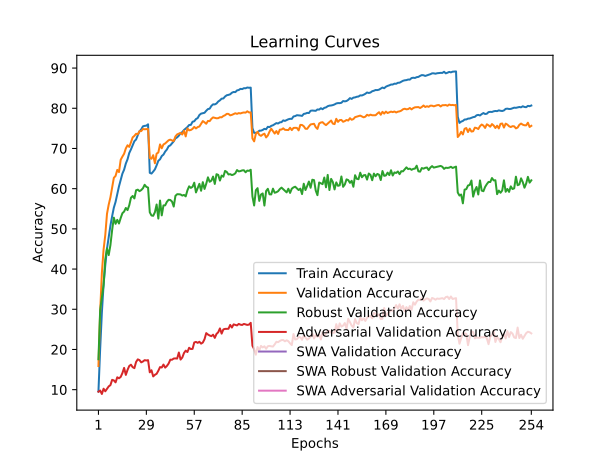

Source data for this figure (header and first rows):
train_accuracy; train_loss; valid_accuracy; valid_loss; valid_accuracy_robust; valid_accuracy_adversarial; valid_accuracy_swa; valid_accuracy_robust_swa; valid_accuracy_adversarial_swa
9,5487; 4,2905; 15,8800; 3,8562; 17,5690; 9,5000; 15,8800; 17,5690; 9,5000
20,1127; 3,9572; 29,3600; 3,4764; 29,8207; 9,7900; 29,3600; 29,8207; 9,7900
29,1493; 3,6936; 39,0300; 3,1117; 32,9034; 8,9300; 39,0300; 32,9034; 8,9300
36,1313; 3,4967; 44,8500; 2,9186; 36,0172; 10,2400; 44,8500; 36,0172; 10,2400
40,9593; 3,3527; 48,4900; 2,7395; 42,4414; 9,6000; 48,4900; 42,4414; 9,6000
45,0773; 3,2411; 53,7600; 2,6147; 45,1379; 10,2200; 53,7600; 45,1379; 10,2200
47,9647; 3,1510; 56,0400; 2,5100; 43,4828; 10,8200; 56,0400; 43,4828; 10,8200
50,8100; 3,0678; 57,8500; 2,4584; 45,9655; 11,1300; 57,8500; 45,9655; 11,1300
53,1473; 2,9992; 60,3400; 2,3961; 49,7069; 12,4500; 60,3400; 49,7069; 12,4500
55,2733; 2,9375; 62,7000; 2,2755; 52,7966; 12,3100; 62,7000; 52,7966; 12,3100
56,7013; 2,8900; 63,1700; 2,3019; 51,2586; 11,8200; 63,1700; 51,2586; 11,8200
58,6500; 2,8355; 64,6700; 2,2626; 52,2517; 13,0800; 64,6700; 52,2517; 13,0800
60,5713; 2,7834; 64,1300; 2,2427; 51,3379; 12,8400; 64,1300; 51,3379; 12,8400
62,1680; 2,7314; 67,1800; 2,1446; 52,6966; 13,1700; 67,1800; 52,6966; 13,1700
63,7427; 2,6865; 67,9800; 2,1378; 53,8931; 14,1300; 67,9800; 53,8931; 14,1300
64,7253; 2,6595; 68,6900; 2,1353; 54,3103; 15,4200; 68,6900; 54,3103; 15,4200
66,2520; 2,6155; 70,0100; 2,0626; 55,2034; 13,6800; 70,0100; 55,2034; 13,6800
67,3080; 2,5736; 70,8000; 2,0180; 54,6724; 14,9200; 70,8000; 54,6724; 14,9200
68,8700; 2,5304; 70,4000; 2,0419; 55,8621; 15,8900; 70,4000; 55,8621; 15,8900
69,7733; 2,5117; 71,5200; 2,0010; 57,7414; 16,2100; 71,5200; 57,7414; 16,2100
70,8133; 2,4805; 72,7700; 1,9548; 58,1828; 15,6000; 72,7700; 58,1828; 15,6000
71,8133; 2,4464; 73,1300; 1,9164; 57,5724; 15,3600; 73,1300; 57,5724; 15,3600
72,2347; 2,4361; 73,6600; 1,9023; 59,6034; 16,9000; 73,6600; 59,6034; 16,9000
73,3107; 2,4006; 73,5500; 1,9134; 59,7586; 17,5400; 73,5500; 59,7586; 17,5400
74,2767; 2,3730; 74,3100; 1,8705; 59,3793; 17,3500; 74,3100; 59,3793; 17,3500
74,7380; 2,3611; 74,3200; 1,8836; 59,6483; 16,8000; 74,3200; 59,6483; 16,8000
75,5107; 2,3368; 74,8400; 1,8384; 60,1034; 17,0100; 74,8400; 60,1034; 17,0100
75,6260; 2,3357; 74,7800; 1,8471; 60,9690; 17,3500; 74,7800; 60,9690; 17,3500
75,6760; 2,3398; 74,8100; 1,8811; 60,4552; 17,2600; 74,8100; 60,4552; 17,2600
76,0113; 2,3301; 74,8400; 1,8434; 60,2690; 17,3400; 74,8400; 60,2690; 17,3400
63,9460; 2,6751; 67,6400; 2,1205; 54,1207; 14,3200; 67,6400; 54,1207; 14,3200
63,7573; 2,6826; 67,4500; 2,1076; 53,3310; 14,8300; 67,4500; 53,3310; 14,8300
64,2527; 2,6631; 68,3300; 2,1014; 53,2552; 13,3000; 68,3300; 53,2552; 13,3000
64,8080; 2,6462; 66,3200; 2,1672; 54,1483; 13,7000; 66,3200; 54,1483; 13,7000
65,8047; 2,6198; 68,7200; 2,0706; 56,0621; 13,9500; 68,7200; 56,0621; 13,9500
66,9353; 2,5821; 69,0000; 2,0577; 52,5655; 14,7100; 69,0000; 52,5655; 14,7100
67,3107; 2,5689; 71,0100; 2,0161; 57,0483; 15,6200; 71,0100; 57,0483; 15,6200
68,1180; 2,5449; 70,0500; 2,0227; 53,3586; 15,5200; 70,0500; 53,3586; 15,5200
68,4760; 2,5336; 71,0000; 1,9999; 55,8310; 16,2500; 71,0000; 55,8310; 16,2500
69,2307; 2,5111; 71,2500; 1,9822; 55,8586; 15,4900; 71,2500; 55,8586; 15,4900
69,7413; 2,4918; 71,6400; 1,9697; 56,7241; 15,9000; 71,6400; 56,7241; 15,9000
70,5467; 2,4692; 72,0400; 1,9346; 57,2310; 16,4900; 72,0400; 57,2310; 16,4900
70,7787; 2,4638; 72,2000; 1,9133; 57,1862; 17,4600; 72,2000; 57,1862; 17,4600
71,3013; 2,4428; 72,0000; 1,9829; 56,7966; 17,4500; 72,0000; 56,7966; 17,4500
71,7920; 2,4303; 71,8500; 1,9611; 55,5552; 17,7500; 71,8500; 55,5552; 17,7500
72,5113; 2,4084; 72,9900; 1,8860; 58,2241; 17,7800; 72,9900; 58,2241; 17,7800
72,7660; 2,4012; 73,5000; 1,9132; 58,6207; 17,7400; 73,5000; 58,6207; 17,7400
73,1953; 2,3883; 73,7000; 1,8973; 58,6172; 19,2400; 73,7000; 58,6172; 19,2400
73,8320; 2,3676; 73,8700; 1,8781; 58,5586; 17,4900; 73,8700; 58,5586; 17,4900
74,0667; 2,3609; 73,4800; 1,8692; 58,2897; 18,0000; 73,4800; 58,2897; 18,0000
74,5993; 2,3429; 74,4200; 1,8605; 58,4448; 19,1200; 74,4200; 58,4448; 19,1200
74,9600; 2,3337; 73,0000; 1,8500; 58,0862; 19,7100; 73,0000; 58,0862; 19,7100
75,3227; 2,3179; 74,9900; 1,8815; 59,5793; 19,3600; 74,9900; 59,5793; 19,3600
75,8453; 2,3050; 74,5100; 1,8110; 60,5828; 20,4200; 74,5100; 60,5828; 20,4200
75,8667; 2,3008; 74,6000; 1,8362; 60,2000; 20,1000; 74,6000; 60,2000; 20,1000
76,6480; 2,2743; 74,8800; 1,7941; 60,4690; 20,1500; 74,8800; 60,4690; 20,1500
76,7720; 2,2774; 75,3700; 1,8001; 61,4897; 21,7400; 75,3700; 61,4897; 21,7400
77,3173; 2,2577; 74,9900; 1,8151; 59,0690; 21,8900; 74,9900; 59,0690; 21,8900
77,5627; 2,2479; 75,3200; 1,7815; 60,1690; 21,6500; 75,3200; 60,1690; 21,6500
78,3227; 2,2268; 75,4700; 1,8051; 61,2034; 21,9200; 75,4700; 61,2034; 21,9200
... 194 more rows
